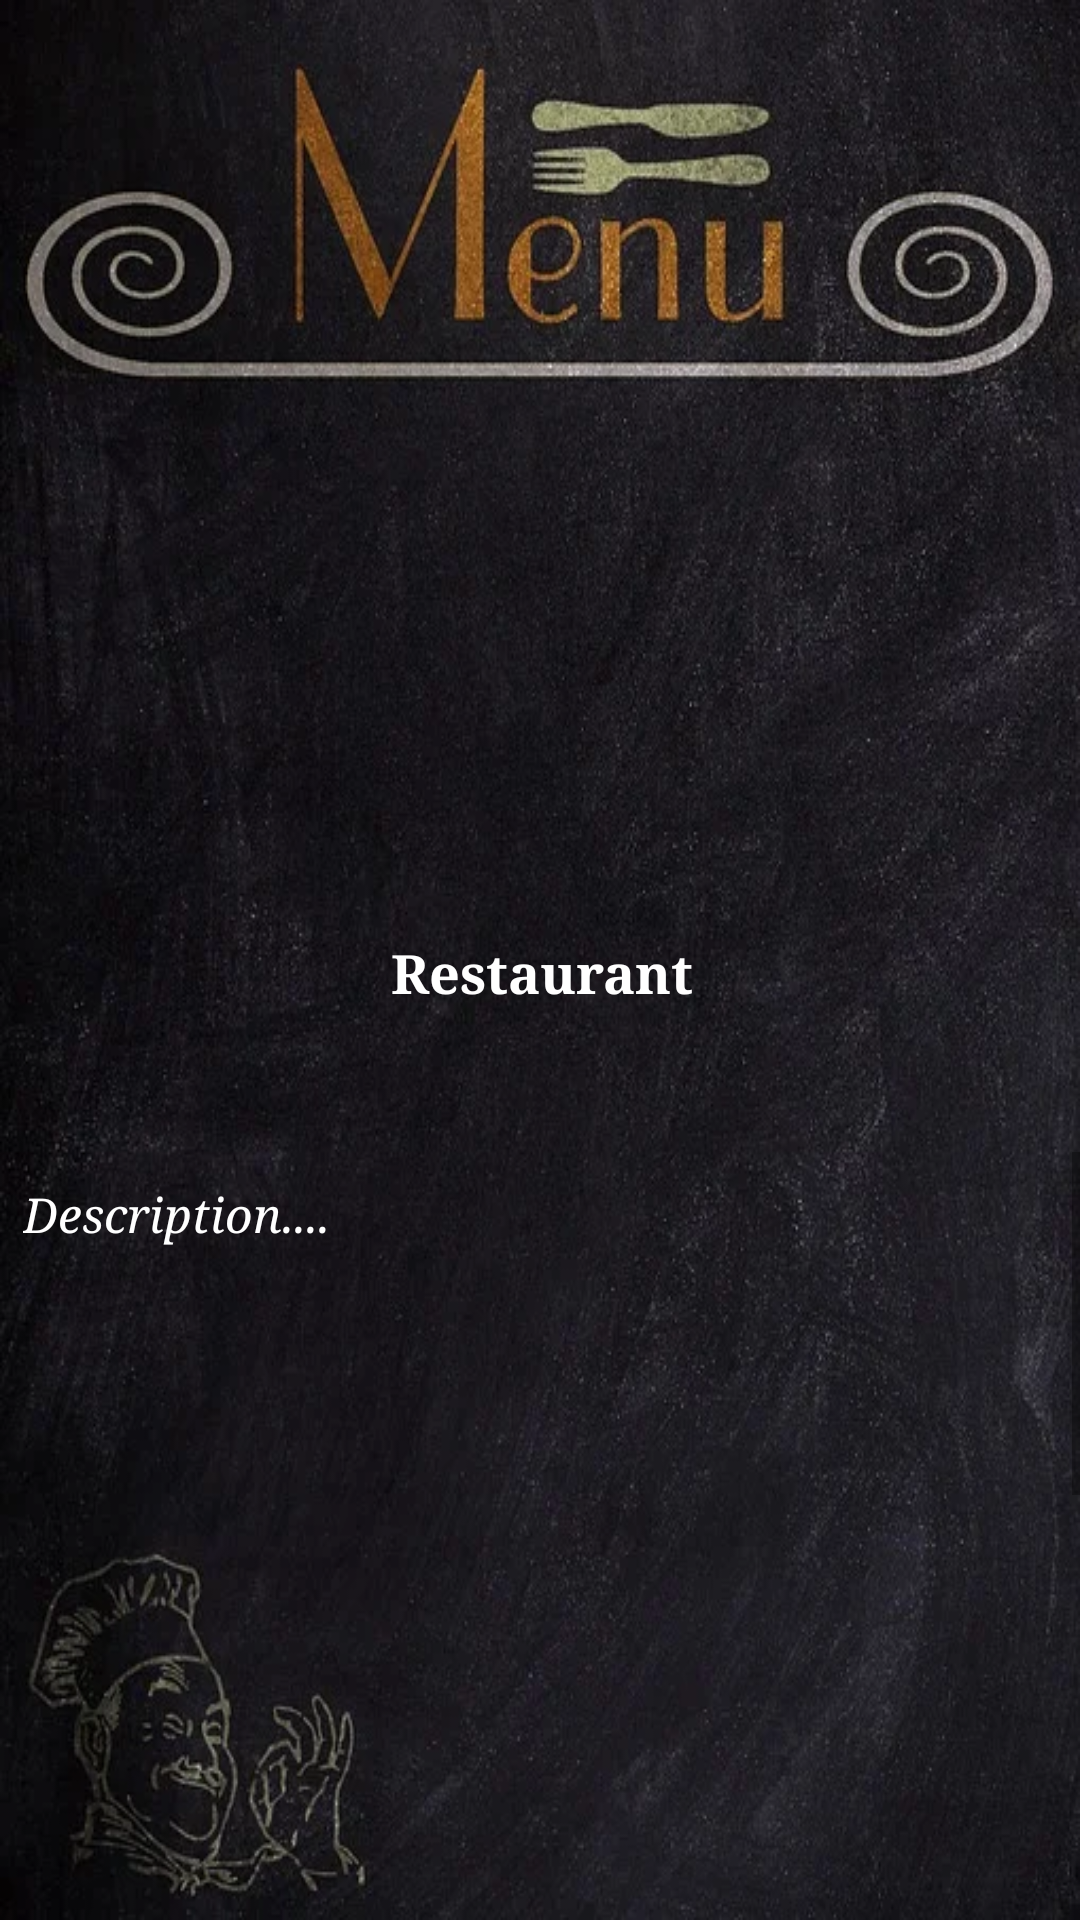

Layout XML and referenced resources for this Android screen:
<!-- AndroidManifest.xml: application theme Theme.Forfoodiesbyfoodies -->
<!-- res/layout/activity_restaurant_details.xml -->
<?xml version="1.0" encoding="utf-8"?>
<androidx.constraintlayout.widget.ConstraintLayout xmlns:android="http://schemas.android.com/apk/res/android"
    xmlns:app="http://schemas.android.com/apk/res-auto"
    xmlns:tools="http://schemas.android.com/tools"
    android:layout_width="match_parent"
    android:layout_height="match_parent"
    android:background="@drawable/bgmenuphone"
    tools:context=".Restaurant.RestaurantDetails">

    <ImageView
        android:id="@+id/iv2"
        android:layout_width="284dp"
        android:layout_height="140dp"
        android:layout_marginTop="160dp"
        android:contentDescription="@string/logo_app"
        app:layout_constraintEnd_toEndOf="parent"
        app:layout_constraintHorizontal_bias="0.495"
        app:layout_constraintStart_toStartOf="parent"
        app:layout_constraintTop_toTopOf="parent"
        tools:srcCompat="@tools:sample/avatars" />

    <TextView
        android:id="@+id/tvName"
        android:layout_width="374dp"
        android:layout_height="48dp"
        android:layout_marginTop="12dp"
        android:fontFamily="serif"
        android:hint="@string/restaurant"
        android:textAlignment="center"
        android:textAppearance="@style/TextAppearance.AppCompat.Medium"
        android:textColor="@color/colorPrimary"
        android:textColorHint="@color/colorPrimary"
        android:textSize="18sp"
        android:textStyle="bold"
        app:layout_constraintEnd_toEndOf="parent"
        app:layout_constraintStart_toStartOf="parent"
        app:layout_constraintTop_toBottomOf="@+id/iv2" />

    <ScrollView
        android:id="@+id/scrollView2"
        android:layout_width="372dp"
        android:layout_height="199dp"
        android:layout_marginTop="24dp"
        android:layout_marginEnd="4dp"
        android:visibility="visible"
        app:layout_constraintEnd_toEndOf="parent"
        app:layout_constraintHorizontal_bias="0.705"
        app:layout_constraintStart_toStartOf="parent"
        app:layout_constraintTop_toBottomOf="@+id/tvName">

        <androidx.constraintlayout.widget.ConstraintLayout
            android:layout_width="match_parent"
            android:layout_height="wrap_content">

            <TextView
                android:id="@+id/tvDesc"
                android:layout_width="357dp"
                android:layout_height="346dp"
                android:layout_marginStart="11dp"
                android:layout_marginEnd="11dp"
                android:fontFamily="serif"
                android:hint="@string/description"
                android:lineSpacingExtra="8sp"
                android:padding="10dp"
                android:textAlignment="viewStart"
                android:textColor="@color/colorPrimary"
                android:textColorHint="@color/colorPrimary"
                android:textSize="16sp"
                android:textStyle="italic"
                android:typeface="normal"
                app:layout_constraintBottom_toBottomOf="parent"
                app:layout_constraintEnd_toEndOf="parent"
                app:layout_constraintHorizontal_bias="0.428"
                app:layout_constraintStart_toStartOf="parent"
                app:layout_constraintTop_toTopOf="parent"
                app:layout_constraintVertical_bias="0.0" />

        </androidx.constraintlayout.widget.ConstraintLayout>
    </ScrollView>

    <TextView
        android:id="@+id/bookingURL"
        android:layout_width="327dp"
        android:layout_height="148dp"
        android:text="@string/textview"
        android:textColor="@color/colorPrimary"
        android:textSize="24sp"
        android:visibility="invisible"
        app:layout_constraintStart_toStartOf="parent"
        app:layout_constraintTop_toTopOf="parent" />

    <Button
        android:id="@+id/btn_booking"
        android:layout_width="100dp"
        android:layout_height="50dp"
        android:layout_marginTop="19dp"
        android:layout_marginEnd="32dp"
        android:layout_marginBottom="63dp"
        android:background="@drawable/btn_bg"
        android:text="@string/booking"
        app:layout_constraintBottom_toBottomOf="parent"
        app:layout_constraintEnd_toEndOf="parent"
        app:layout_constraintTop_toBottomOf="@+id/scrollView2" />

    <Button
        android:id="@+id/add_review"
        android:layout_width="100dp"
        android:layout_height="50dp"
        android:layout_marginStart="28dp"
        android:layout_marginTop="21dp"
        android:layout_marginBottom="59dp"
        android:background="@drawable/btn_bg"
        android:text="@string/add_review"
        app:layout_constraintBottom_toBottomOf="parent"
        app:layout_constraintStart_toStartOf="parent"
        app:layout_constraintTop_toBottomOf="@+id/scrollView2"
        tools:ignore="DuplicateSpeakableTextCheck" />

    <Button
        android:id="@+id/rest_btn_viewrev"
        android:layout_width="100dp"
        android:layout_height="50dp"
        android:layout_marginStart="20dp"
        android:layout_marginTop="21dp"
        android:layout_marginEnd="13dp"
        android:layout_marginBottom="59dp"
        android:background="@drawable/btn_bg"
        android:text="@string/view_reviews"
        app:layout_constraintBottom_toBottomOf="parent"
        app:layout_constraintEnd_toStartOf="@+id/btn_booking"
        app:layout_constraintStart_toEndOf="@+id/add_review"
        app:layout_constraintTop_toBottomOf="@+id/scrollView2" />

</androidx.constraintlayout.widget.ConstraintLayout>
<!-- resources referenced by this layout -->
<resources>
  <color name="colorPrimary">#FFFFFF</color>
  <!-- drawable bgmenuphone: webp bitmap (drawable, 79794 bytes) -->
  <string name="add_review">Add Review</string>
  <string name="booking">Booking</string>
  <string name="description">Description....</string>
  <string name="logo_app">Logo</string>
  <string name="restaurant">Restaurant</string>
  <string name="textview">TextView</string>
  <string name="view_reviews">View Reviews</string>
  <style name="Theme.Forfoodiesbyfoodies" parent="Theme.AppCompat.Light.NoActionBar">
          
          <item name="colorPrimary">@color/colorPrimary</item>
          <item name="colorPrimaryDark">@color/colorPrimaryDark</item>
          
          <item name="android:statusBarColor" tools:targetApi="l">?attr/colorPrimaryVariant</item>
          
      </style>
  <color name="colorPrimaryDark">#00251a</color>
</resources>
